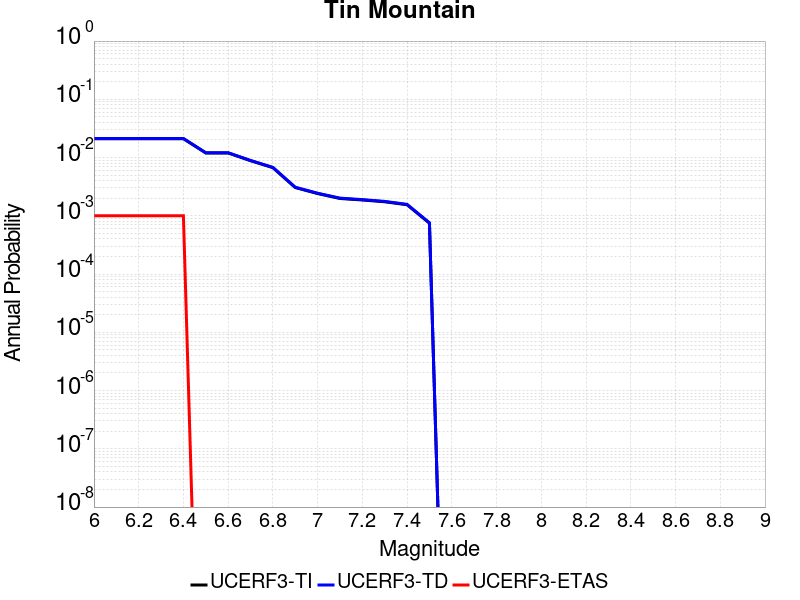

The data file committed next to this chart (first rows):
Magnitude, UCERF3-TI Prob, UCERF3-TD Prob, UCERF3-ETAS Prob
6.0, 0.02108, 0.02127, 0.001
6.1, 0.02108, 0.02127, 0.001
6.2, 0.02108, 0.02127, 0.001
6.3, 0.02108, 0.02127, 0.001
6.4, 0.02108, 0.02127, 0.001
6.5, 0.012, 0.0121, 0.0
6.6, 0.012, 0.0121, 0.0
6.7, 0.008846, 0.008924, 0.0
6.8, 0.006716, 0.00678, 0.0
6.9, 0.003059, 0.003097, 0.0
7.0, 0.00241, 0.002442, 0.0
7.1, 0.001983, 0.002012, 0.0
7.2, 0.00187, 0.001897, 0.0
7.3, 0.001742, 0.001768, 0.0
7.4, 0.001549, 0.001572, 0.0
7.5, 7.472681E-4, 7.5809186E-4, 0.0
